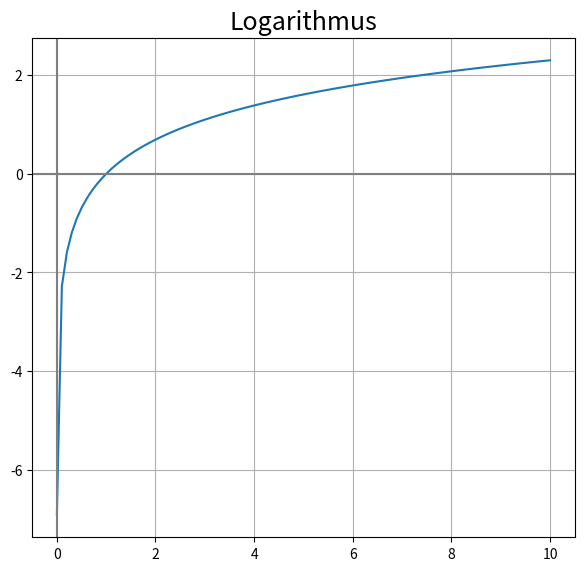
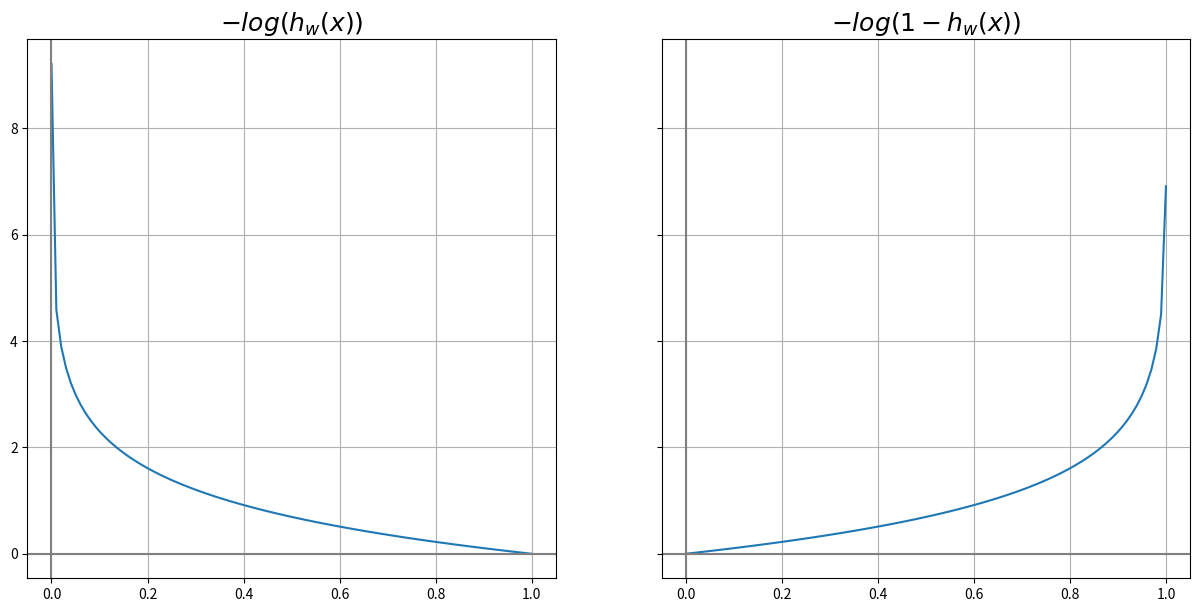
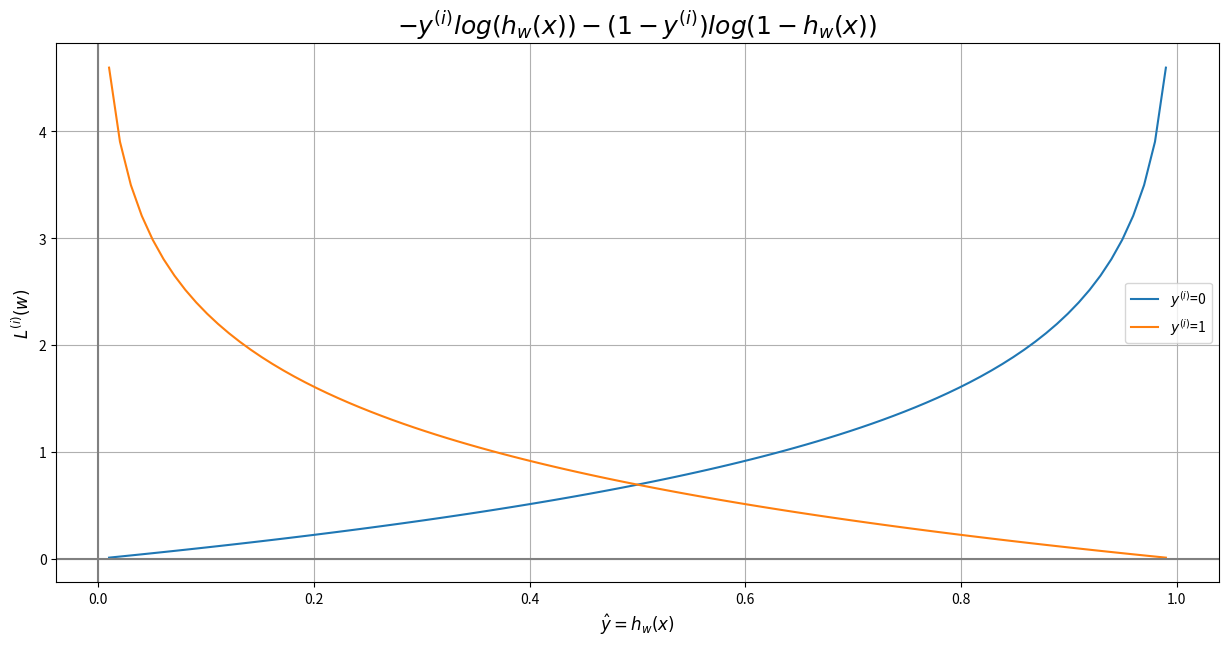

Write the Python code that produced these figures, in order.
import matplotlib.pyplot as plt
import numpy as np

x = np.linspace(0.001, 10,100)
y = np.log(x)

fig, ax = plt.subplots(1, figsize=(7,7))
ax.plot(x,y)
ax.grid(True)
ax.axhline(0, c='grey')
ax.axvline(0, c='grey')
ax.set_aspect('equal', 'box')
ax.set_title('Logarithmus', fontsize=18);

fig, axs = plt.subplots(1,2, figsize=(15,7), sharey=True)

x_ce = [np.linspace(0.0001,1,100), np.linspace(0,0.999,100)]
y_ce = [-np.log(x_ce[0]), -np.log(1-x_ce[1])]
title= [r'$-log(h_w(x))$', r'$-log(1-h_w(x))$']

for i in [0,1]:
    axs[i].plot(x_ce[i],y_ce[i])
    axs[i].grid(True)
    axs[i].axhline(0, c='grey')
    axs[i].axvline(0, c='grey')
    axs[i].set_title(title[i], fontsize=18);

fig, ax = plt.subplots(1,1, figsize=(15,7))

y_true = [0,1]
x_ce = np.linspace(0.0,1,100)

def y_ce(y):
    return -y*np.log(x_ce)-(1-y)*np.log(1-x_ce)

title= [r'$-y^{(i)}log(h_w(x))-(1-y^{(i)})log(1-h_w(x))$']

for y in y_true:
    ax.plot(x_ce,y_ce(y), label=r'$y^{(i)}$' + f'={y}')

ax.grid(True)
ax.axhline(0, c='grey')
ax.axvline(0, c='grey')
ax.set_title(title[0], fontsize=18)
ax.set_xlabel(r'$\hat{y}=h_w(x)$', fontsize=12)
ax.set_ylabel(r'$L^{(i)}(w)$', fontsize=12)
ax.legend();

